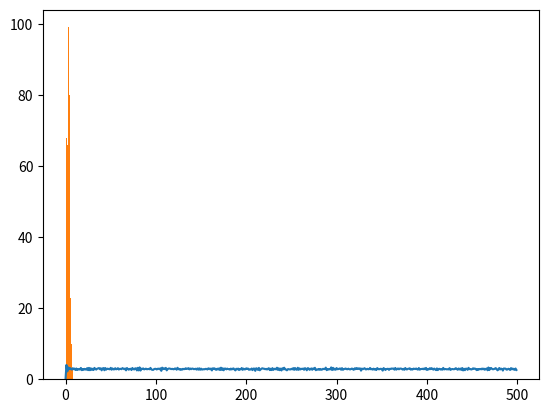

Generate this figure with matplotlib:
from typing import Any, Union

import numpy as np
import scipy.special as sp
import matplotlib.pyplot as plt

# Ejercio 1
# a es la distribución inicial, P la matriz de transición, retorna la distribución de la n-esima variable de la sucesión
def cadena_de_markov(a, P, n):
    x = a
    for i in range(n):
        x = x @ P
    return x

def g(u, a):
    upperbound = 0
    for i in range(a.size):
        lowerbound = upperbound
        upperbound = lowerbound + a[i]
        if lowerbound < u <= upperbound:
            return i

def X_0(a):
    u = np.random.rand()
    return g(u, a)

def f(i, u, P):
    upperbound = 0
    for j in range(P.shape[0]):
        lowerbound = upperbound
        upperbound = lowerbound + P[i][j]
        if lowerbound < u <= upperbound:
            return j

def next(x, P):
    u = np.random.rand()
    return f(x, u, P)

#Ejercicio 8

# Retorna la probabilidad de obtener un resultado de k de una distribución binomial con parametros (n, p), por defecto (10, 0.4)
def binom(k, n=10, p=0.4):
    return sp.comb(n, k)*(p**k)*(1-p)**(n-k)

# Retorna la entrada i,j de la matriz de transición en el ejercicio 8
def transicion(i, j):
    if i <= 3:
        if j == 0:
            return binom(8) + binom(9) + binom(10)
        else:
            return binom(8 - j)
    else:
        if j == 0:
            x = 0
            for k in range(i, 11):
                x = x + binom(k)
            return x
        else:
            return binom(i - j)

#Calcula la matriz de transición para el problema 8
P = np.array([[]])
for i in range(9):
    x = np.array([])
    for j in range(9):
        x = np.append(x, transicion(i, j))
    P = np.append(P, x)
P = P.reshape(9, 9)
#print(P) #De-comentar esto para observar la matriz P en la consola


a = np.array([1, 0, 0, 0, 0, 0, 0, 0, 0]) #condicion inicial

def pi_i(i, N, a, P):
    tot = 0
    X = np.repeat(X_0(a), 100)
    for n in range(N):
        prob = 0. #P(X_n = i)
        for k in range(100):
            if X[k] == i:
                prob = prob +1.
            X[k] = next(X[k], P)
        prob = prob/100
        tot = tot + prob
    return float(tot)/N

#Con este fragmento se halló orginalmente pi, como es computacionalmente intenso y su resultado es aleatorio, se comentaron estas lineas y el valor obtenido de pi en la primera está horneado en el codigo
#pi = np.array([])
#for i in range(a.size):
#    pi = np.append(pi, round(pi_i(i, 1000, a, P), 3))
pi = np.array([0.17599556, 0.11364788, 0.14009092, 0.16568718, 0.17112309, 0.13563638, 0.07389974, 0.02429733, 0.00362192])


#Ejercio 9
import numpy as np
import matplotlib.pyplot as plt

X = np.repeat(X_0(a), 100)
Y = np.array([]) #Los resultados de las simulaciones se guardarán en este arreglo
for n in range(500):
    media = 0.0
    for i in range(100):
        media = media + float(X[i])
        X[i] = next(X[i], P)
    media = media/100
    Y = np.append(Y, media)

plt.plot(Y)
plt.show()



pi_f = 0
for i in range(9):
    pi_f = pi_f + i*pi[i]
print (pi_f)


#Ejercicio 10

Y = np.array([])
for i in range(500):
    x = X_0(a)
    for j in range(500):
        x = next(x, P)
    Y = np.append(Y, x)
plt.hist(Y, 9)
plt.show()



P500 = P
for i in range(499):
    P500 = P500@P
print (P500)



